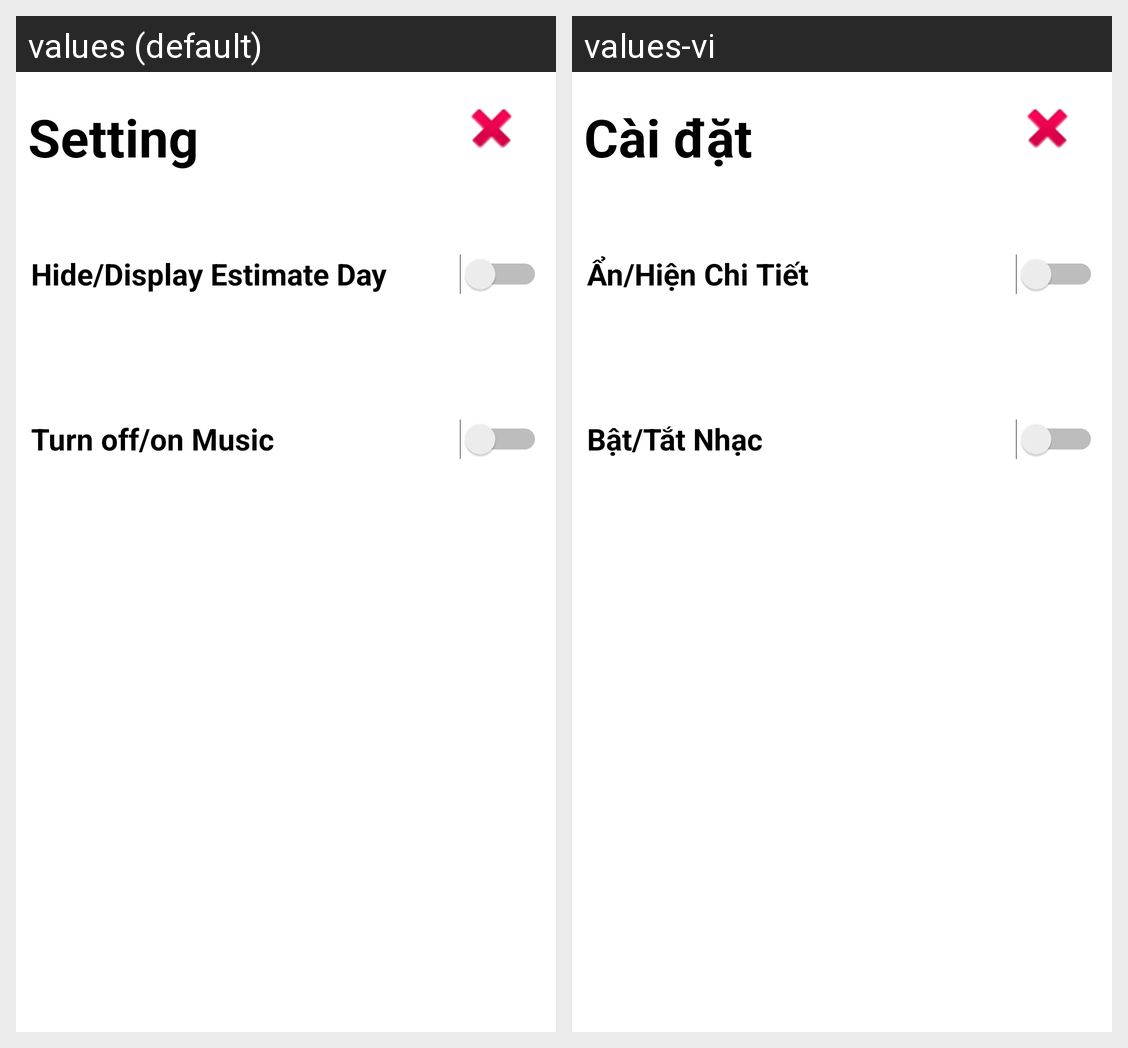

Strings drawn on this Android screen and how each of the app's shown locales translates them:
Android screen res/layout/setting.xml rendered under 2 locales, left to right: values (default), values-vi. Device: Nexus 5 (rendered at 1080×1920; each locale shown at half size, 540×960, under a caption strip naming it); theme Theme.Project_management_G1.
Strings drawn on this screen, with the default value and each locale's value (text and hints the layout hard-codes, and strings that could not be matched under every locale, appear in the picture but are not listed):

setting
  values: Setting
  values-vi: Cài đặt

turn_on_off_estimate_day
  values: Hide/Display Estimate Day
  values-vi: Ẩn/Hiện Chi Tiết

turn_on_off_music
  values: Turn off/on Music
  values-vi: Bật/Tắt Nhạc
